Run: headless pygame with SDL's dummy video driver; simulated clock (each Clock.tick advances the game by its frame time, no real sleeping); random seed 0; keys injected as events and as key.get_pressed() state; no mouse input.
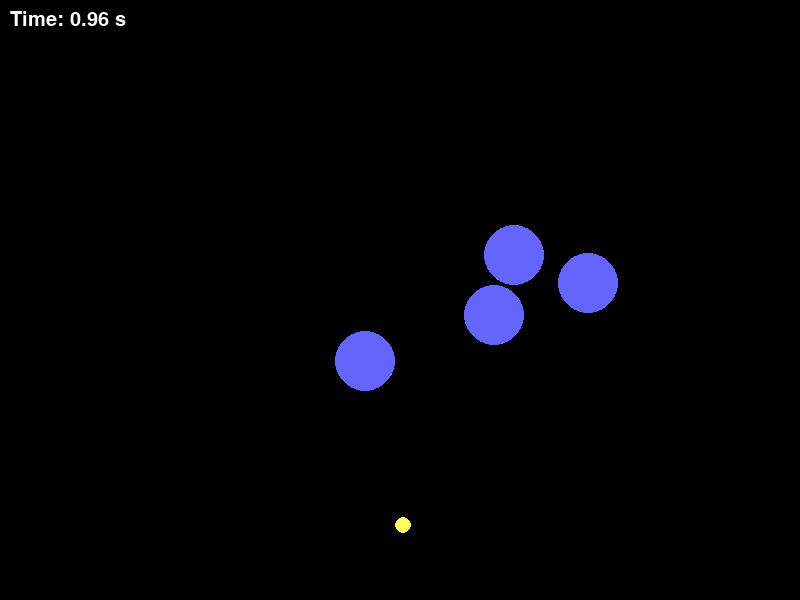
Frame 1 of 4 · flips 1–60 · no input
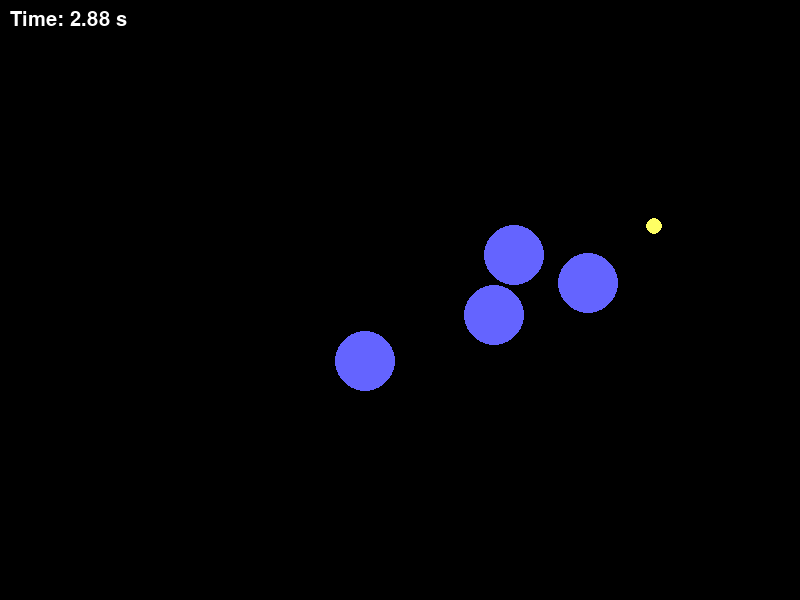
Frame 2 of 4 · flips 61–180 · tapped SPACE, RETURN · held RIGHT (→), D
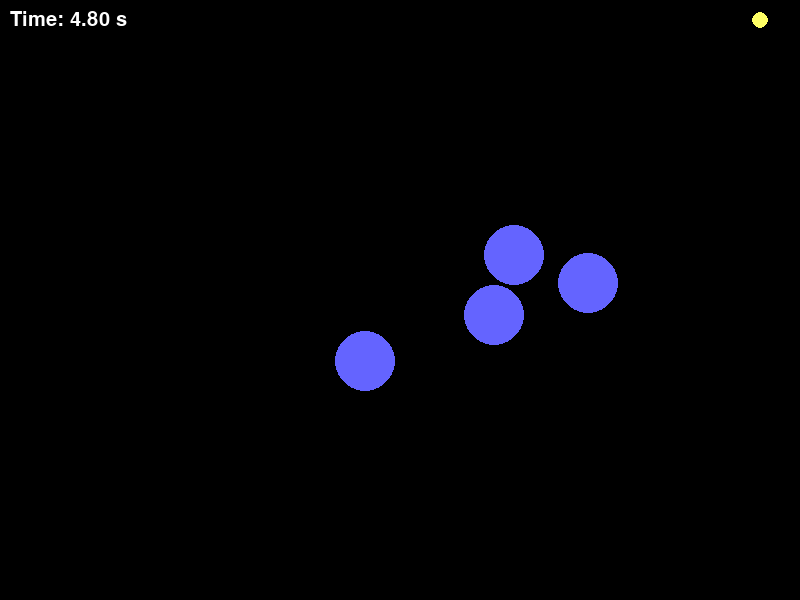
Frame 3 of 4 · flips 181–300 · held DOWN (↓), S
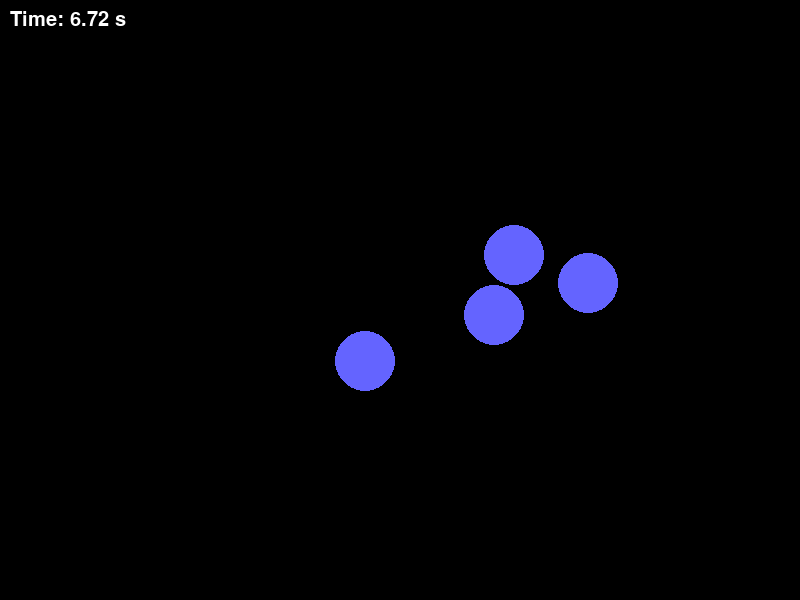
Frame 4 of 4 · flips 301–420 · held LEFT (←), A, UP (↑), W

The pygame program that drew these frames:

import pygame
import random
import math
import sys

# 초기화
pygame.init()
WIDTH, HEIGHT = 800, 600
screen = pygame.display.set_mode((WIDTH, HEIGHT))
clock = pygame.time.Clock()
pygame.display.set_caption("Gravity Ship")

# 색상
BLACK = (0, 0, 0)
WHITE = (255, 255, 255)
PLANET_COLOR = (100, 100, 255)
SHIP_COLOR = (255, 255, 100)
EXPLOSION_COLOR = (255, 100, 100)

# 상수
G = 300  # 중력 상수
SHIP_RADIUS = 8
PLANET_RADIUS = 30
SHIP_THRUST = 150  # 방향키 가속도

# 우주선 클래스
class Spaceship:
    def __init__(self, x, y):
        self.pos = pygame.Vector2(x, y)
        self.vel = pygame.Vector2(0, 0)
        self.acc = pygame.Vector2(0, 0)
        self.time_alive = 0
        self.alive = True

    def apply_gravity(self, planets):
        total_force = pygame.Vector2(0, 0)
        for planet in planets:
            dir_vector = planet.pos - self.pos
            distance_sq = max(dir_vector.length_squared(), 100)  # 너무 가까우면 힘 과다
            force_magnitude = G * planet.mass / distance_sq
            force = dir_vector.normalize() * force_magnitude
            total_force += force
        self.acc = total_force

    def apply_input(self, keys):
        thrust = pygame.Vector2(0, 0)
        if keys[pygame.K_LEFT]:
            thrust.x -= SHIP_THRUST
        if keys[pygame.K_RIGHT]:
            thrust.x += SHIP_THRUST
        if keys[pygame.K_UP]:
            thrust.y -= SHIP_THRUST
        if keys[pygame.K_DOWN]:
            thrust.y += SHIP_THRUST
        self.acc += thrust

    def update(self, planets, dt, keys):
        if not self.alive:
            return
        self.apply_gravity(planets)
        self.apply_input(keys)
        self.vel += self.acc * dt
        self.pos += self.vel * dt
        self.time_alive += dt

    def draw(self, surface):
        if self.alive:
            pygame.draw.circle(surface, SHIP_COLOR, (int(self.pos.x), int(self.pos.y)), SHIP_RADIUS)
        else:
            pygame.draw.circle(surface, EXPLOSION_COLOR, (int(self.pos.x), int(self.pos.y)), SHIP_RADIUS * 2)

    def check_collision(self, planets):
        for planet in planets:
            if (self.pos - planet.pos).length() < (PLANET_RADIUS + SHIP_RADIUS):
                self.alive = False
                return True
        return False

# 행성 클래스
class Planet:
    def __init__(self, x, y, mass):
        self.pos = pygame.Vector2(x, y)
        self.mass = mass

    def draw(self, surface):
        pygame.draw.circle(surface, PLANET_COLOR, (int(self.pos.x), int(self.pos.y)), PLANET_RADIUS)

# 게임 객체 초기화
ship = Spaceship(WIDTH // 2, HEIGHT - 50)
planets = [
    Planet(random.randint(100, WIDTH - 100), random.randint(100, HEIGHT - 200), random.randint(1000, 5000))
    for _ in range(4)
]

# 게임 루프
running = True
font = pygame.font.SysFont(None, 30)
game_over = False
explosion_timer = 0

while running:
    dt = clock.tick(60) / 1_000  # 초 단위 시간
    keys = pygame.key.get_pressed()

    for event in pygame.event.get():
        if event.type == pygame.QUIT or keys[pygame.K_ESCAPE]:
            running = False

    if not game_over:
        ship.update(planets, dt, keys)
        if ship.check_collision(planets):
            game_over = True
            explosion_timer = 1.5  # 폭발 지속 시간 (초)

    else:
        explosion_timer -= dt
        if explosion_timer <= 0:
            running = False

    # 그리기
    screen.fill(BLACK)
    for planet in planets:
        planet.draw(screen)
    ship.draw(screen)

    # 시간 표시
    label = "Score" if game_over else "Time"
    time_text = font.render(f"{label}: {ship.time_alive:.2f} s", True, WHITE)
    screen.blit(time_text, (10, 10))

    pygame.display.flip()

# 결과 출력
print(f"\n게임 종료! 생존 시간: {ship.time_alive:.2f}초")
pygame.quit()
sys.exit()
